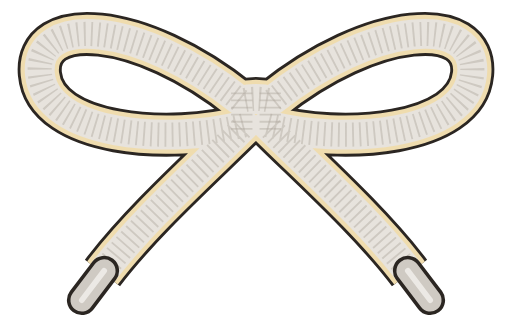
t = 0.00 s
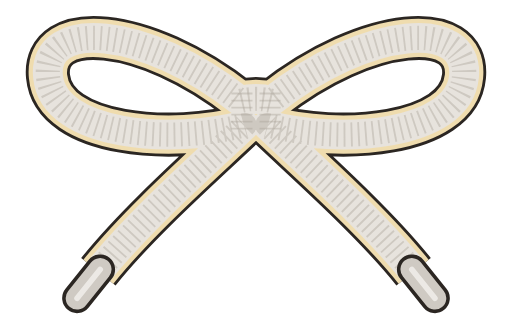
t = 0.48 s
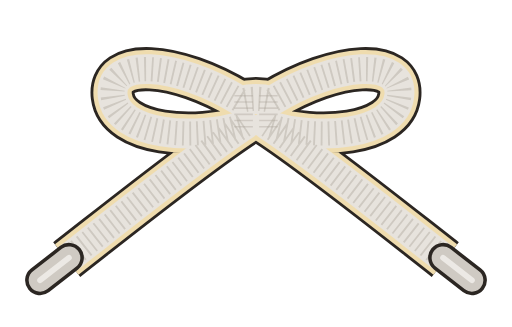
t = 1.07 s
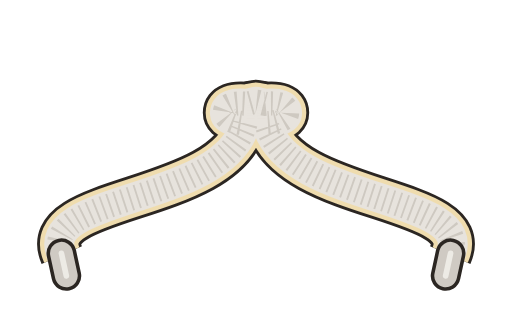
t = 1.60 s
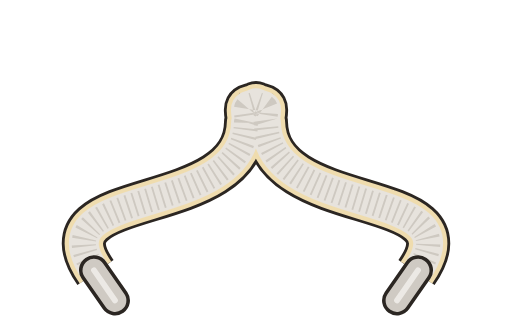
t = 2.13 s
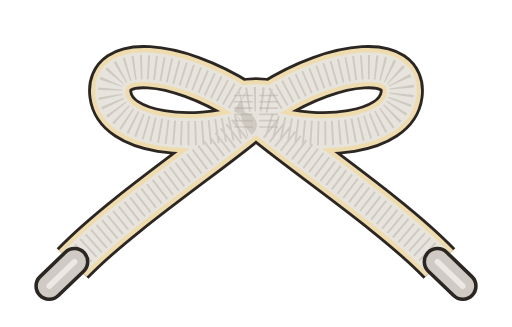
t = 2.62 s

The animated SVG that drew these frames (rendered in a browser with its animation timeline set to each time). Animation: 5 SMIL elements (animate=4,animateTransform=1); one cycle of 3.20 s, repeats indefinitely.

<svg xmlns="http://www.w3.org/2000/svg" viewBox="20 20 360 230" role="img" aria-label="Cargando">
<defs>
<path id="l" d="M92 212C120 175 165 135 192 108C140 122 52 116 48 72C44 30 118 34 189 91C197 89 203 89 211 91C282 34 356 30 352 72C348 116 260 122 208 108C235 135 280 175 308 212"><animate attributeName="d" dur="3.2s" repeatCount="indefinite" calcMode="spline" keyTimes="0;.1;.3;.44;.56;.7;.86;1" keySplines=".5 0 .3 1;.5 0 .3 1;.5 0 .3 1;.5 0 .3 1;.5 0 .3 1;.5 0 .3 1;.5 0 .3 1" values="M92 212C120 175 165 135 192 108C140 122 52 116 48 72C44 30 118 34 189 91C197 89 203 89 211 91C282 34 356 30 352 72C348 116 260 122 208 108C235 135 280 175 308 212;M92 212C120 175 165 135 192 108C140 122 52 116 48 72C44 30 118 34 189 91C197 89 203 89 211 91C282 34 356 30 352 72C348 116 260 122 208 108C235 135 280 175 308 212;M70 205C105 175 160 130 192 108C155 120 96 116 92 86C88 56 140 60 189 91C197 89 203 89 211 91C260 60 312 56 308 86C304 116 245 120 208 108C240 130 295 175 330 205;M46 186C90 170 150 128 192 108C175 114 148 112 148 100C148 88 168 86 189 91C197 89 203 89 211 91C232 86 252 88 252 100C252 112 225 114 208 108C250 128 310 170 354 186;M72 206C22 150 192 182 193 106C194 103 193 101 193 99C193 97 192 95 196 94C204 92 196 92 204 94C208 95 207 97 207 99C207 101 206 103 207 106C208 182 378 150 328 206;M88 212C44 148 192 176 193 106C194 103 193 101 193 99C193 97 192 95 196 94C204 92 196 92 204 94C208 95 207 97 207 99C207 101 206 103 207 106C208 176 356 148 312 212;M70 205C105 175 160 130 192 108C155 120 96 116 92 86C88 56 140 60 189 91C197 89 203 89 211 91C260 60 312 56 308 86C304 116 245 120 208 108C240 130 295 175 330 205;M92 212C120 175 165 135 192 108C140 122 52 116 48 72C44 30 118 34 189 91C197 89 203 89 211 91C282 34 356 30 352 72C348 116 260 122 208 108C235 135 280 175 308 212"/></path>
<path id="a" d="M93.2 210.4L77.5 231.1"><animate attributeName="d" dur="3.2s" repeatCount="indefinite" calcMode="spline" keyTimes="0;.1;.3;.44;.56;.7;.86;1" keySplines=".5 0 .3 1;.5 0 .3 1;.5 0 .3 1;.5 0 .3 1;.5 0 .3 1;.5 0 .3 1;.5 0 .3 1" values="M93.2 210.4L77.5 231.1;M93.2 210.4L77.5 231.1;M71.5 203.7L51.8 220.6;M47.9 185.3L23.4 194.2;M70.7 204.5L88 223.9;M86.9 210.4L101.6 231.8;M71.5 203.7L51.8 220.6;M93.2 210.4L77.5 231.1"/></path>
<path id="b" d="M306.8 210.4L322.5 231.1"><animate attributeName="d" dur="3.2s" repeatCount="indefinite" calcMode="spline" keyTimes="0;.1;.3;.44;.56;.7;.86;1" keySplines=".5 0 .3 1;.5 0 .3 1;.5 0 .3 1;.5 0 .3 1;.5 0 .3 1;.5 0 .3 1;.5 0 .3 1" values="M306.8 210.4L322.5 231.1;M306.8 210.4L322.5 231.1;M328.5 203.7L348.2 220.6;M352.1 185.3L376.6 194.2;M329.3 204.5L312 223.9;M313.1 210.4L298.4 231.8;M328.5 203.7L348.2 220.6;M306.8 210.4L322.5 231.1"/></path>
<g id="w"><rect x="-10" y="-25" width="20" height="50" rx="9"/></g>
</defs>
<g fill="none" stroke-linejoin="round">
<use href="#l" stroke="#2b2622" stroke-width="31"/>
<use href="#l" stroke="#efdcae" stroke-width="27"/>
<use href="#l" stroke="#e7e3dd" stroke-width="21"/>
<use href="#l" stroke="#a8a096" stroke-width="17" stroke-dasharray="1.3 3.7" opacity=".4"/>
<g stroke-linecap="round">
<use href="#a" stroke="#2b2622" stroke-width="21"/><use href="#b" stroke="#2b2622" stroke-width="21"/>
<use href="#a" stroke="#cfcac3" stroke-width="16"/><use href="#b" stroke="#cfcac3" stroke-width="16"/>
<use href="#a" stroke="#f4f2ee" stroke-width="4" opacity=".8"/><use href="#b" stroke="#f4f2ee" stroke-width="4" opacity=".8"/>
</g>
</g>
<g transform="translate(200 99)">
<g><animate attributeName="opacity" dur="3.2s" repeatCount="indefinite" calcMode="spline" keyTimes="0;.1;.3;.44;.56;.7;.86;1" keySplines=".5 0 .3 1;.5 0 .3 1;.5 0 .3 1;.5 0 .3 1;.5 0 .3 1;.5 0 .3 1;.5 0 .3 1" values="1;1;1;.2;0;0;1;1"/>
<animateTransform attributeName="transform" type="scale" dur="3.2s" repeatCount="indefinite" calcMode="spline" keyTimes="0;.1;.3;.44;.56;.7;.86;1" keySplines=".5 0 .3 1;.5 0 .3 1;.5 0 .3 1;.5 0 .3 1;.5 0 .3 1;.5 0 .3 1;.5 0 .3 1" values="1;1;.92;.55;.3;.3;.92;1"/>
<g stroke="#2b2622" stroke-width="2.5">
<use href="#w" x="-10" fill="#efdcae"/><use href="#w" x="10" fill="#e7e3dd"/>
</g>
<g fill="none" stroke="#a8a096" stroke-width="15" stroke-dasharray="1.3 3.7" opacity=".4">
<path d="M-10-14v28M10-14v28"/>
</g>
</g>
</g>
</svg>
